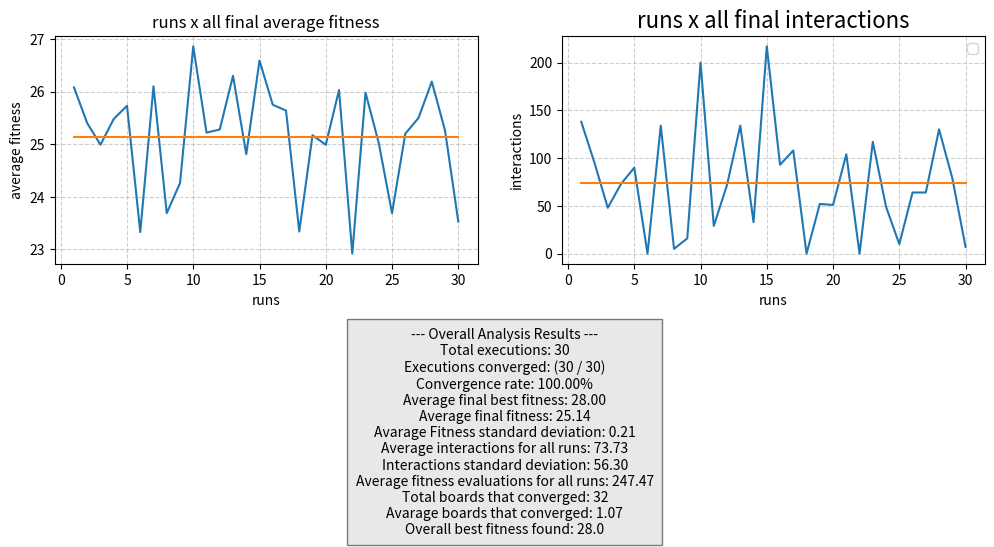

The matplotlib source for this figure:
import random
import matplotlib.pyplot as plt


def decimal_to_binary_string(number, num_bits=3):
    """Convert a decimal number to a binary string."""
    if not (0 <= number <= 7):
        raise ValueError("Number must be between 0 and 7")
    return format(number, f"0{str(num_bits)}b")

def permutation_to_bit_string(permutation_list):
    """Convert a permutation list to a bit string."""
    bit_parts = [decimal_to_binary_string(num) for num in permutation_list]
    return "".join(bit_parts)

def bit_string_to_permutation(bit_string, num_bits_per_gene=3):
    """Convert a bit string to a permutation list of integers."""
    permutation = []
    # Iterates over the bit string in chunks of num_bits_per_gene
    for i in range(0, len(bit_string), num_bits_per_gene):
        gene_bits = bit_string[i : i + num_bits_per_gene]
        permutation.append(int(gene_bits, 2))
    return permutation

def create_fathers():
    father = ''
    p_vals = ['000', '001', '010', '011', '100', '101', '110', '111']
    for i in range(8):
        random_num = random.choice(p_vals)
        p_vals.remove(random_num)
        father += random_num

    return father


def fitness(ind):
    fitness = 0
    for i in range(len(ind)):
        col = ind[i]
        for j in range(len(ind)):
            # Don't compare with itself
            if j == i:
                continue
            # Attacks in the same line, but in practice, never reaches this
            if ind[j] == col:
                continue
            # Secondary diagonal
            if j + ind[j] == i + col:
                continue
            # Main diagonal
            if j - ind[j] == i - col:
                continue
            fitness += 1
    return fitness / 2

# Swap Mutation
def mutation(ind, prob):
    if random.randrange(1, 101) <= prob :
        random1 = random.choice(ind)
        index1 = ind.index(random1)
        ind.remove(random1)
        random2 = random.choice(ind)
        index2 = ind.index(random2)
        ind.insert( index2, random1)
        ind.remove(random2)
        ind.insert( index1, random2)

    return ind

# Cut-and-Cossfill crossover
def cut_crossfill_crossover(father, mother, prob):
    if random.randrange(1, 101) <= prob :
        n = len(father)
        son1 = [None] * n
        son2 = [None] * n

        # Choosing two random cut points
        cut1 = random.randrange(0, n-1)
        cut2 = random.randrange(cut1 + 1, n)

        # Copy central segment of father to son1 and mother to son2
        for i in range(cut1, cut2 + 1):
            son1[i] = father[i]
            son2[i] = mother[i]

        # Fill the rest of the son1 with the mother's values
        mother_genes_fill = []
        mother_scan_start_idx = (cut2 + 1) % n

        # Sweep through mother's genes and fill the rest of the son1
        for _ in range(n):
            gene = mother[mother_scan_start_idx]

            if gene not in son1[cut1:cut2 + 1]:
                mother_genes_fill.append(gene)
            
            mother_scan_start_idx = (mother_scan_start_idx + 1) % n

        # Put the genes in the right order in son1
        son1_fill_idx = (cut2 + 1) % n
        for gene in mother_genes_fill:
            while son1[son1_fill_idx] is not None:
                son1_fill_idx = (son1_fill_idx + 1) % n
            son1[son1_fill_idx] = gene

        # Fill the rest of the son2 with the father's values
        father_genes_fill = []
        father_scan_start_idx = (cut2 + 1) % n

        # Sweep through father's genes and fill the rest of the son2
        for _ in range(n):
            gene = father[father_scan_start_idx]

            if gene not in son2[cut1:cut2 + 1]:
                father_genes_fill.append(gene)
            
            father_scan_start_idx = (father_scan_start_idx + 1) % n

        # Put the genes in the right order in son2
        son2_fill_idx = (cut2 + 1) % n
        for gene in father_genes_fill:
            while son2[son2_fill_idx] is not None:
                son2_fill_idx = (son2_fill_idx + 1) % n
            son2[son2_fill_idx] = gene
        
    else:
        son1 = list(father)
        son2 = list(mother)
    return son1, son2


def recombination(father, mother, prob):
    son1 = []
    son2 = []
    if random.randrange(1, 101) <= prob :
        for i in range(3):
            son1.append(father[i])
            son2.append(mother[i])
        for i in range(5):
            if not(mother[3 + i] in son1):
                son1.append(mother[3 + i])
            if not(father[3 + i] in son2):
                son2.append(father[3 + i])
        if len(son1) != 8:
            for i in range(3):
                if not(mother[i] in son1):
                    son1.append(mother[i])
        if len(son2) != 8:
            for i in range(3):
                if not(father[i] in son2):
                    son2.append(father[i])
    else:
        son1 = father
        son2 = mother
    return son1, son2


def recombination2(father, mother):
    son1 = []
    son2 = []
    for i in range(2):
        son1.append(father[i])
        son2.append(mother[i])
    for i in range(6):
        if not(mother[2 + i] in son1):
            son1.append(mother[2 + i])
        if not(father[2 + i] in son2):
            son2.append(father[2 + i])
    if len(son1) != 8:
         for i in range(2):
            if not(mother[i] in son1):
                son1.append(mother[i])
    if len(son2) != 8:
         for i in range(2):
            if not(father[i] in son2):
                son2.append(father[i])
    return son1, son2


def print_board(board):
    n = len(board)
    for row in range(n):
        line = ""
        for col in range(n):
            if board[row] == col:
                line += "Q "
            else:
                line += "- "
        print(line)
    print()


def standart_deviation(indv):
    indv_minus_average_and_square = []
    for i in indv:
        indv_minus_average_and_square.append((i-(sum(indv)/len(indv)))**2)
    return (sum(indv_minus_average_and_square)/len(indv_minus_average_and_square)- 1)**0.5



def run_single_experiment():
    fitness_count = 0
    possible_solves = []
    fitness_solves = []
    population = 100
    true_solves = 0
    
    # Creating aleatory initial population of 100 individuals
    for i in range(population):
        ind = create_fathers()
        ind = bit_string_to_permutation(ind)
        possible_solves.append(ind)
        fitness_solves.append(fitness(ind))
        fitness_count += 1

    avg_fit = sum(fitness_solves)/population
    best_fit = max(fitness_solves)
    best_sol = possible_solves[fitness_solves.index(best_fit)]
    print(f"Fitness médio_inicial: {avg_fit}\nFitness máximo_inicial: {best_fit}")


    interactions = 0
    # End condition: find solution or 10000 fitness evaluations
    while best_fit < 28 and fitness_count < 10000:
        interactions += 1
        sons = []
        sons_fit = []
        possibles_parents= []
        possibles_parents_fitness = []

        # Generate 2 sons for each generation
        for j in range(0, 5):
            # Tournament selection of 5 individuals
            random_factor = random.randrange(0, population)
            possibles_parents.append(possible_solves[random_factor])
            possibles_parents_fitness.append(fitness_solves[random_factor])
        # Pick the best two parents
        father = possibles_parents[possibles_parents_fitness.index(max(possibles_parents_fitness))]
        possibles_parents_fitness.remove(max(possibles_parents_fitness))
        possibles_parents.remove(father)
        mother = possibles_parents[possibles_parents_fitness.index(max(possibles_parents_fitness))]
        possibles_parents_fitness.remove(max(possibles_parents_fitness))
        possibles_parents.remove(mother)

        # Recombination probability = 90%
        son1, son2 = cut_crossfill_crossover(father, mother, 90)
        # Mutation probability = 40%
        son1, son2 = mutation(son1, 40), mutation(son2, 40)

        sons.append(son1)
        sons_fit.append(fitness(son1))
        sons.append(son2)
        sons_fit.append(fitness(son2))
        fitness_count += 2

    
        # Replace the worst individuals with the new individuals
        for i in range(2):
            worst_ind_fitness = min(fitness_solves)
            worst_ind_index = fitness_solves.index(worst_ind_fitness)

            fitness_solves.pop(worst_ind_index)
            possible_solves.pop(worst_ind_index)

        for i in range(2):
            possible_solves.append(sons[i])
            fitness_solves.append(sons_fit[i])
        
        # Update best fitness
        avg_fit = sum(fitness_solves)/population
        best_fit = max(fitness_solves)  
        best_sol = possible_solves[fitness_solves.index(best_fit)]
       # print(f"\nInteraction: {interactions} \nActual_Avg_Fitness : {avg_fit}\nActual_Best_Fitness: {best_fit}")

                
    avg_fit = sum(fitness_solves)/population
    best_fit = max(fitness_solves)
    best_sol = possible_solves[fitness_solves.index(best_fit)]
    best_sol_bit_string = permutation_to_bit_string(best_sol)
    # count the number of boards that converged
    for i in fitness_solves:
        if i == 28:
            true_solves += 1
    #print(f'\nInteractions number: {interactions} \nFitness_count: {fitness_count} \nBest_solution: {best_sol} \nBest_fitness: {best_fit} \nAvg_end_fitness: {avg_fit} \nBest_solution_bit_string: {best_sol_bit_string}')
    #print_board(best_sol)

    # ---- End of a single experiment ----

    # Return results for analysis
    converged = (int(best_fit) == 28)
    return {
        "converged": converged,
        "interactions": interactions,
        "fitness_count": fitness_count,
        "final_best_fitness": best_fit,
        "final_best_solution": best_sol,
        "final_avg_fitness": avg_fit,
        "final_board_converged": true_solves
    }

# ---- Main Analysis Loop ----
num_executions = 30
convergence_count = 0
total_interactions = []
total_fitness_evals = 0
all_final_best_fitnesses = []
all_final_avg_fitnesses = []
best_solution_overall = None
best_fitness_overall = -1
total_final_boards_converged = 0

print(f"Starting {num_executions} executions...\n")

for exec_num in range(1, num_executions + 1):
    print(f"--- Execution {exec_num}/{num_executions} ---")
    results = run_single_experiment()

    if results["converged"]:
        convergence_count += 1
        print(f"  Converged! Interactions: {results['interactions']}, Fitness Evals: {results['fitness_count']}")
    else:
        print(f"  Did NOT converge. Interactions: {results['interactions']}, Fitness Evals: {results['fitness_count']}")

    total_interactions.append(results["interactions"])
    total_fitness_evals += results["fitness_count"]
    all_final_best_fitnesses.append(results["final_best_fitness"])
    all_final_avg_fitnesses.append(results["final_avg_fitness"])
    total_final_boards_converged += results["final_board_converged"]

    if results["final_best_fitness"] > best_fitness_overall:
        best_fitness_overall = results["final_best_fitness"]
        best_solution_overall = results["final_best_solution"]

print("\n" + "="*50)
print("--- Overall Analysis Results ---")
print(f"Total executions: {num_executions}")
print(f"Executions converged: {convergence_count} / {num_executions}")
print(f"Convergence rate: {convergence_count / num_executions * 100:.2f}%")
print(f"Average final best fitness: {sum(all_final_best_fitnesses) / num_executions:.2f}")
print(f"Average final fitness: {sum(all_final_avg_fitnesses) / num_executions:.2f}")
print(f"Avarage Fitness standard deviation: {standart_deviation(all_final_avg_fitnesses):.2f}")
print(f"Average interactions for all runs: {sum(total_interactions) / num_executions:.2f}")
print(f"Interactions standard deviation: {standart_deviation(total_interactions):.2f}")
print(f"Average fitness evaluations for all runs: {total_fitness_evals / num_executions:.2f}")
print(f"Total boards that converged: {total_final_boards_converged}")
print(f"Avarage boards that converged: {total_final_boards_converged/num_executions:.2f}")
print(f"Overall best fitness found: {best_fitness_overall}")
if best_solution_overall:
    print(f"Overall best solution (decimal): {best_solution_overall}")
    print(f"Overall best solution (bit string): {permutation_to_bit_string(best_solution_overall)}")
    print("\nBoard for overall best solution:")
    print_board(best_solution_overall)
print("="*50)

x = []
sum_avg =[]
sum_int = []
for i in range(num_executions):
    x.append(i + 1)
    sum_avg.append(sum(all_final_avg_fitnesses)/(num_executions))
    sum_int.append(sum(total_interactions)/(num_executions))



text = ("--- Overall Analysis Results ---\n"
f"Total executions: {num_executions}\n"
f"Executions converged: ({convergence_count} / {num_executions})\n"
f"Convergence rate: {convergence_count / num_executions * 100:.2f}%\n"
f"Average final best fitness: {sum(all_final_best_fitnesses) / num_executions:.2f}\n"
f"Average final fitness: {sum(all_final_avg_fitnesses) / num_executions:.2f}\n"
f"Avarage Fitness standard deviation: {standart_deviation(all_final_avg_fitnesses):.2f}\n"
f"Average interactions for all runs: {sum(total_interactions) / num_executions:.2f}\n"
f"Interactions standard deviation: {standart_deviation(total_interactions):.2f}\n"
f"Average fitness evaluations for all runs: {total_fitness_evals / num_executions:.2f}\n"
f"Total boards that converged: {total_final_boards_converged}\n"
f"Avarage boards that converged: {total_final_boards_converged/num_executions:.2f}\n"
f"Overall best fitness found: {best_fitness_overall}")

# first graph
plt.figure(figsize = ((12, 6)))
plt.subplot(1, 2, 1)
plt.title('runs x all final average fitness')
plt.plot(x, all_final_avg_fitnesses)
plt.plot(x, sum_avg)
plt.xlabel('runs')
plt.ylabel('average fitness')
plt.grid(True, linestyle='--', alpha=0.6)

# second graph
plt.subplot(1, 2, 2)
plt.title("runs x all final interactions", fontsize = 16)
plt.plot(x, total_interactions)
plt.plot(x, sum_int)
plt.xlabel('runs')
plt.ylabel('interactions')
plt.legend()
plt.grid(True, linestyle='--', alpha=0.6)


plt.subplots_adjust(bottom=0.50)

plt.figtext(0.5, 0.05, text, ha="center", fontsize=10, 
            bbox={"facecolor":"lightgray", "alpha":0.5, "pad":6})

plt.show()

print("="*50)